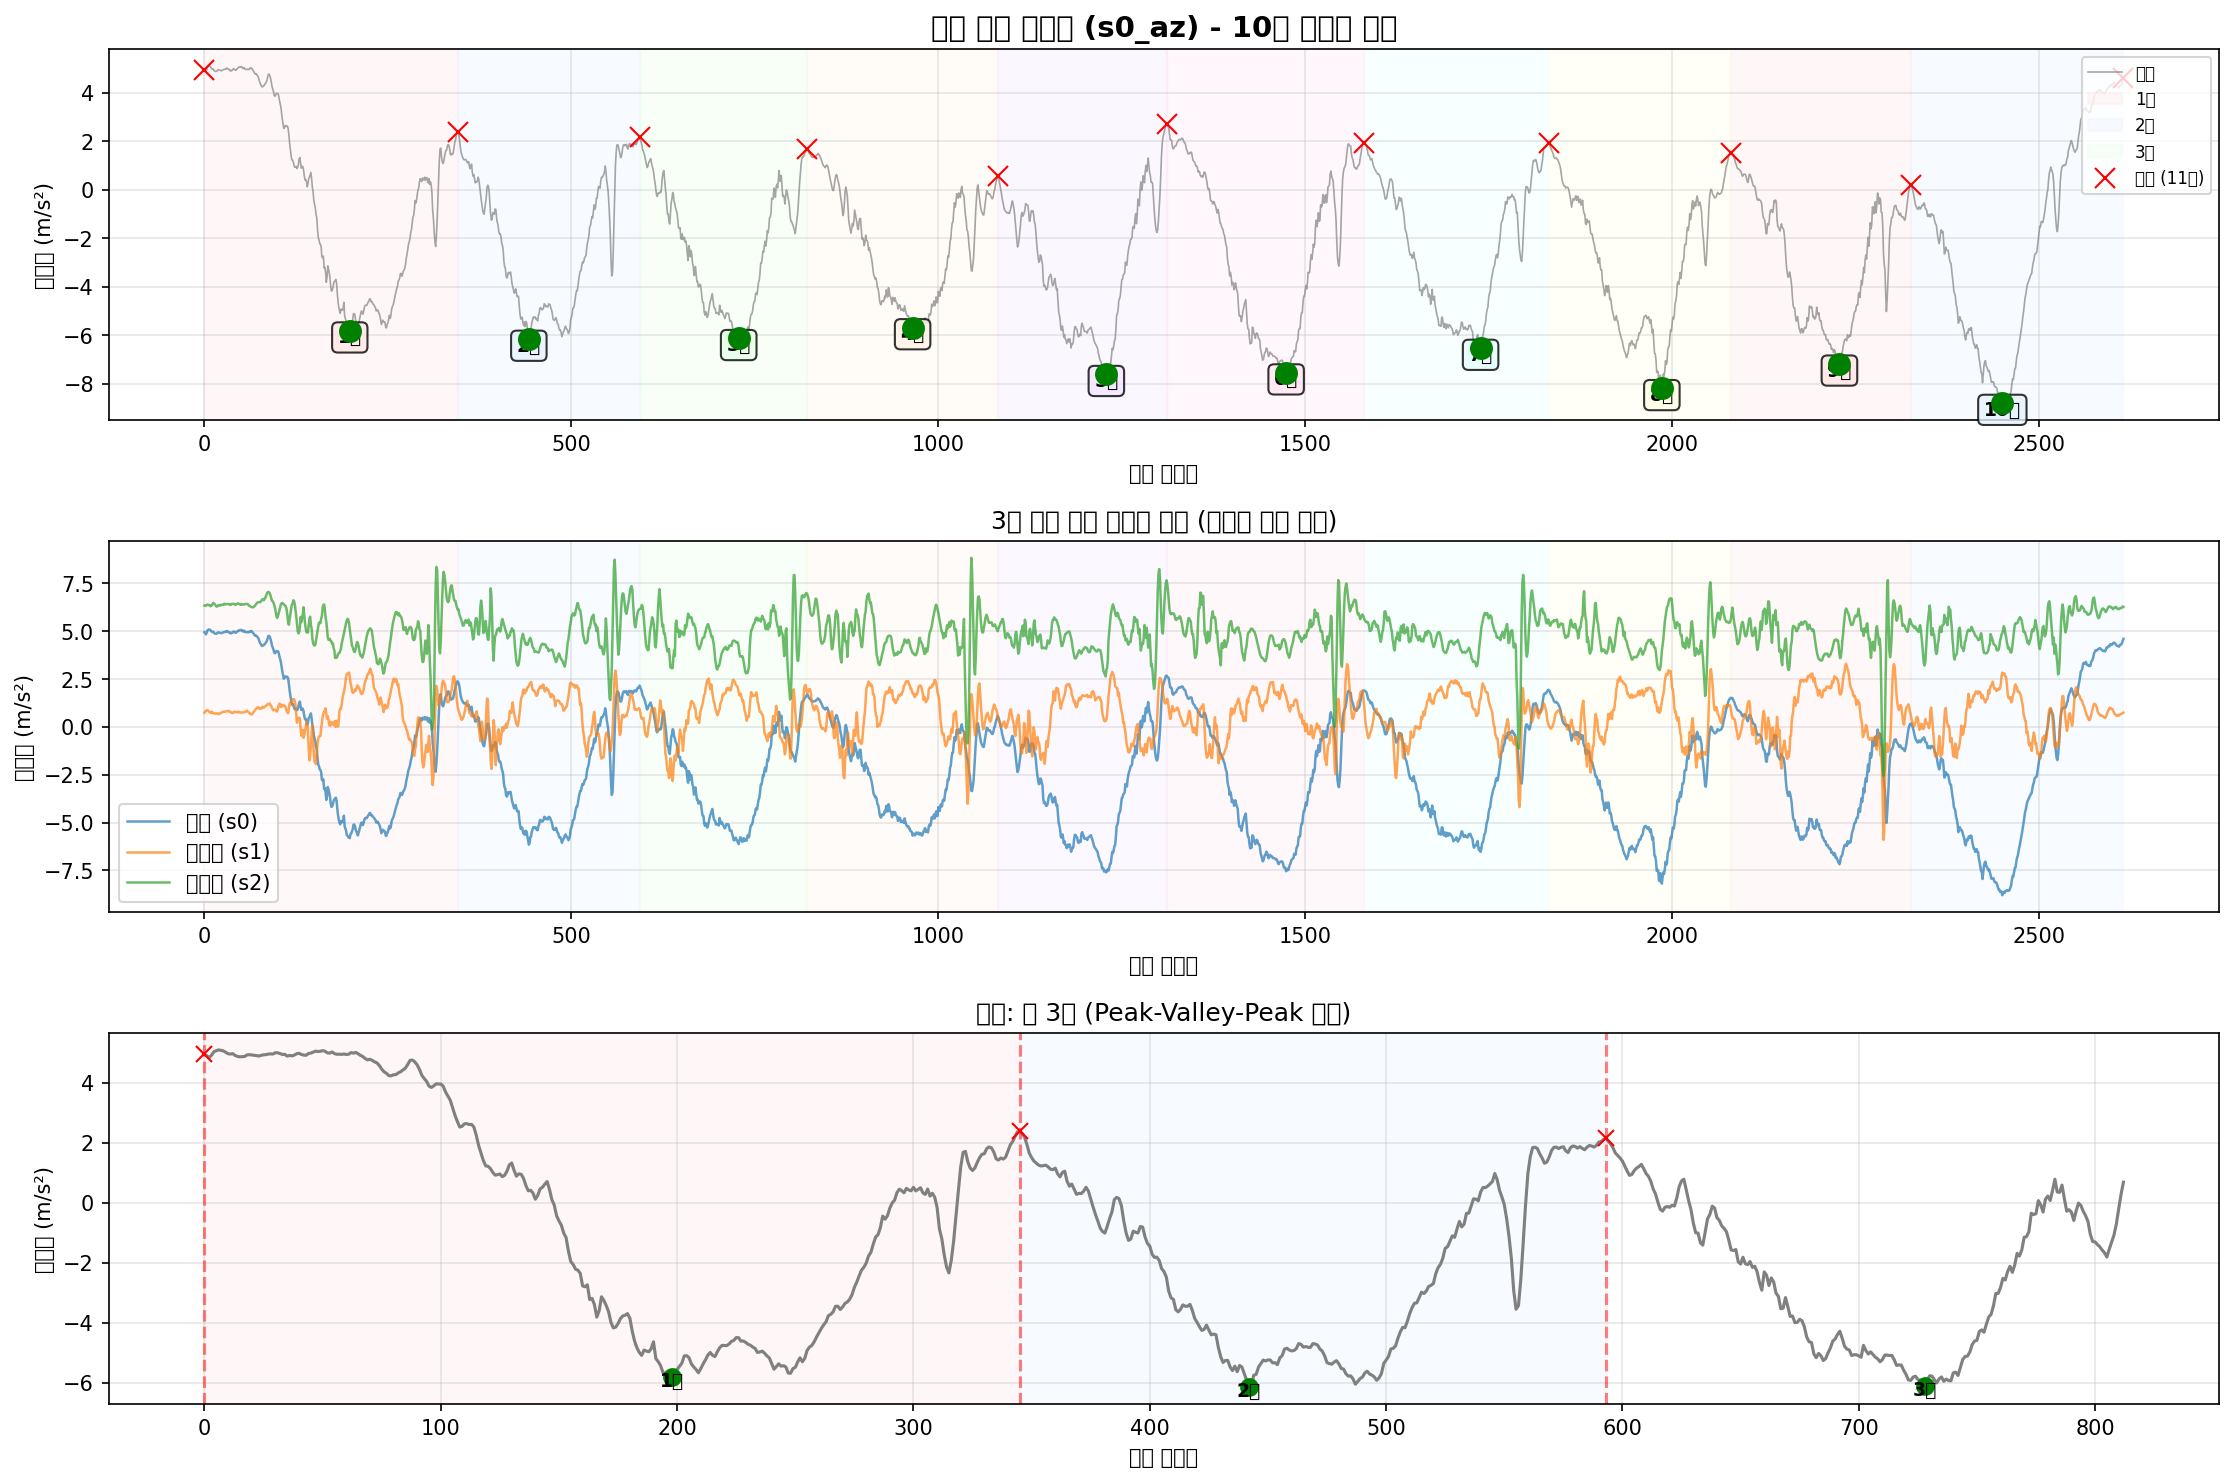

Data behind this chart, as committed beside it:
timestamp, seq, millis, q0, q1, q2, s0_ax, s0_ay, s0_az, s0_gx, s0_gy, s0_gz, s1_ax, s1_ay, s1_az, s1_gx, s1_gy, s1_gz, s2_ax, s2_ay, s2_az, s2_gx, s2_gy, s2_gz
2025-10-11T16:30:21.967, 169746, 1565531, 0, 0, 0, -8.553, -0.8462, 4.95, 0.02356, 0.007845, 0.006349, -9.692, 8.385, 0.7458, -0.1328, 0.005456, -0.04021, 10.09, 4.18, 6.342, 0.01961, 0.002229, 0.003896
2025-10-11T16:30:21.972, 169747, 1565541, 0, 0, 0, -8.529, -0.8654, 4.907, 0.02116, 0.005713, 0.01194, -9.668, 8.361, 0.8104, -0.1344, 0.004923, -0.04314, 10.01, 4.182, 6.345, 0.02067, 0.002496, 0.00283
2025-10-11T16:30:21.972, 169748, 1565549, 0, 0, 0, -8.462, -0.8773, 4.838, 0.0145, 0.002249, 0.01434, -9.649, 8.32, 0.8487, -0.1254, 0.005722, -0.04367, 9.981, 4.16, 6.333, 0.02254, 0.002229, 0.0009649
2025-10-11T16:30:21.981, 169749, 1565558, 0, 0, 0, -8.4, -0.8582, 4.926, 0.003842, 0.002249, 0.01647, -9.651, 8.318, 0.8631, -0.119, 0.008387, -0.04207, 9.995, 4.122, 6.378, 0.02494, 0.0008971, 0.0009649
2025-10-11T16:30:21.991, 169750, 1565567, 0, 0, 0, -8.414, -0.827, 5.041, -0.001753, 0.004114, 0.02021, -9.694, 8.332, 0.8774, -0.1126, 0.01452, -0.03781, 10.02, 4.151, 6.392, 0.0252, 9.768758900463581e-05, 0.0009649
2025-10-11T16:30:22.001, 169751, 1565576, 0, 0, 0, -8.431, -0.7911, 5.072, -0.002553, 0.007045, 0.0218, -9.742, 8.347, 0.8559, -0.1001, 0.01798, -0.02982, 10.08, 4.144, 6.388, 0.02653, 0.0008971, 0.000432
2025-10-11T16:30:22.009, 169752, 1565585, 0, 0, 0, -8.445, -0.76, 5.101, 0.001711, 0.007312, 0.02287, -9.802, 8.359, 0.808, -0.07474, 0.01825, -0.02076, 10.14, 4.168, 6.366, 0.03053, 0.003295, -0.002233
2025-10-11T16:30:22.017, 169753, 1565594, 0, 0, 0, -8.433, -0.7337, 5.082, 0.008106, 0.006246, 0.02207, -9.795, 8.308, 0.7769, -0.04223, 0.01558, -0.01436, 10.14, 4.218, 6.352, 0.02653, 0.003562, -0.003565
2025-10-11T16:30:22.026, 169754, 1565603, 0, 0, 0, -8.448, -0.7002, 5.065, 0.01157, 0.005713, 0.02021, -9.742, 8.256, 0.741, -0.01346, 0.01372, -0.009565, 10.09, 4.261, 6.309, 0.02094, -0.0001688, -0.005697
2025-10-11T16:30:22.037, 169755, 1565612, 0, 0, 0, -8.455, -0.6978, 5.02, 0.0129, 0.006779, 0.01674, -9.721, 8.217, 0.7458, 0.009459, 0.01265, -0.00237, 10.04, 4.35, 6.352, 0.008682, -0.003633, -0.008095
2025-10-11T16:30:22.044, 169756, 1565621, 0, 0, 0, -8.481, -0.7552, 4.972, 0.0129, 0.006779, 0.01381, -9.699, 8.232, 0.7984, 0.02944, 0.01052, 0.00216, 10.01, 4.359, 6.349, -0.008905, -0.0023, -0.009694
2025-10-11T16:30:22.052, 169757, 1565630, 0, 0, 0, -8.522, -0.7959, 4.962, 0.01477, 0.00518, 0.01354, -9.682, 8.261, 0.7673, 0.0401, 0.005722, 0.003492, 10.01, 4.333, 6.416, -0.0153, -0.002833, -0.01049
2025-10-11T16:30:22.062, 169758, 1565639, 0, 0, 0, -8.517, -0.8151, 4.974, 0.01583, 0.003848, 0.01834, -9.699, 8.28, 0.7146, 0.03317, 0.004123, 0.001094, 10.03, 4.299, 6.483, -0.01637, -0.002034, -0.009161
2025-10-11T16:30:22.071, 169759, 1565648, 0, 0, 0, -8.505, -0.8701, 4.912, 0.01637, 0.003048, 0.02527, -9.687, 8.294, 0.7122, 0.01639, 0.003857, -0.00317, 10.03, 4.273, 6.45, -0.006773, 0.001963, -0.00543
2025-10-11T16:30:22.082, 169760, 1565657, 0, 0, 0, -8.486, -0.8941, 4.883, 0.0129, 0.0006502, 0.03086, -9.713, 8.311, 0.7027, -0.007861, 0.00359, -0.008232, 10.05, 4.266, 6.416, 0.005751, 0.002762, -0.0017
2025-10-11T16:30:22.089, 169761, 1565666, 0, 0, 0, -8.467, -0.9013, 4.869, 0.00704, -0.001215, 0.03673, -9.709, 8.332, 0.7003, -0.02998, 0.002258, -0.01303, 10.06, 4.232, 6.357, 0.01827, 0.003029, -0.0001009
2025-10-11T16:30:22.102, 169762, 1565675, 0, 0, 0, -8.46, -0.8773, 4.874, -0.0001547, -0.005745, 0.04232, -9.694, 8.344, 0.6931, -0.04303, -0.001206, -0.01596, 10.08, 4.199, 6.306, 0.02627, 0.003828, 0.001231
2025-10-11T16:30:22.108, 169763, 1565684, 0, 0, 0, -8.472, -0.8438, 4.881, -0.008948, -0.008409, 0.04579, -9.67, 8.39, 0.7051, -0.04037, -0.004936, -0.01703, 10.07, 4.163, 6.287, 0.03106, 0.003562, 0.001498
2025-10-11T16:30:22.117, 169764, 1565693, 0, 0, 0, -8.512, -0.8654, 4.934, -0.01374, -0.008676, 0.04898, -9.646, 8.433, 0.6955, -0.03211, -0.007335, -0.01756, 10.09, 4.125, 6.311, 0.0324, 0.003295, 0.001764
2025-10-11T16:30:22.125, 169765, 1565702, 0, 0, 0, -8.52, -0.8414, 4.941, -0.01801, -0.008409, 0.05298, -9.639, 8.433, 0.6739, -0.02172, -0.0084, -0.01649, 10.06, 4.132, 6.366, 0.03426, 0.004894, -0.0003674
2025-10-11T16:30:22.134, 169766, 1565711, 0, 0, 0, -8.524, -0.8175, 4.931, -0.02147, -0.007344, 0.05778, -9.649, 8.459, 0.7003, -0.01559, -0.0084, -0.01516, 10.06, 4.148, 6.364, 0.04066, 0.005693, -0.001167
2025-10-11T16:30:22.144, 169767, 1565720, 0, 0, 0, -8.512, -0.7959, 4.922, -0.02574, -0.009475, 0.06151, -9.649, 8.464, 0.6979, -0.01506, -0.006802, -0.01649, 10.06, 4.172, 6.34, 0.04359, 0.006759, -0.002233
2025-10-11T16:30:22.152, 169768, 1565729, 0, 0, 0, -8.512, -0.7816, 4.91, -0.0284, -0.01267, 0.06417, -9.658, 8.416, 0.7194, -0.02145, -0.005203, -0.01836, 10.06, 4.204, 6.388, 0.04679, 0.008358, -0.004098
2025-10-11T16:30:22.163, 169769, 1565738, 0, 0, 0, -8.491, -0.7863, 4.895, -0.03213, -0.01107, 0.0663, -9.699, 8.371, 0.7529, -0.03131, -0.001472, -0.02156, 10.04, 4.206, 6.366, 0.04865, 0.008624, -0.005697
2025-10-11T16:30:22.171, 169770, 1565748, 0, 0, 0, -8.486, -0.8007, 4.919, -0.03613, -0.008942, 0.06817, -9.692, 8.323, 0.7577, -0.04836, 0.007587, -0.02529, 10.06, 4.249, 6.383, 0.05158, 0.009157, -0.007029
2025-10-11T16:30:22.180, 169771, 1565757, 0, 0, 0, -8.484, -0.7863, 4.936, -0.04039, -0.006011, 0.0711, -9.709, 8.308, 0.7889, -0.06781, 0.01372, -0.02795, 10.04, 4.268, 6.385, 0.05105, 0.007559, -0.007562
2025-10-11T16:30:22.189, 169772, 1565766, 0, 0, 0, -8.498, -0.7792, 4.943, -0.04465, -0.003347, 0.07323, -9.737, 8.292, 0.7984, -0.08087, 0.02011, -0.03115, 10.06, 4.283, 6.383, 0.05078, 0.006493, -0.007562
2025-10-11T16:30:22.198, 169773, 1565775, 0, 0, 0, -8.517, -0.7863, 4.96, -0.04759, -0.002014, 0.07243, -9.759, 8.27, 0.7913, -0.08593, 0.02491, -0.03301, 10.06, 4.304, 6.44, 0.04732, 0.006493, -0.008095
2025-10-11T16:30:22.208, 169774, 1565784, 0, 0, 0, -8.512, -0.7265, 4.967, -0.04679, -0.001481, 0.0711, -9.771, 8.244, 0.8056, -0.08673, 0.02757, -0.03275, 10.04, 4.302, 6.421, 0.04812, 0.007026, -0.008361
2025-10-11T16:30:22.216, 169775, 1565793, 0, 0, 0, -8.527, -0.6978, 4.962, -0.04679, 0.0003838, 0.0703, -9.728, 8.196, 0.8128, -0.0838, 0.02544, -0.03088, 10.03, 4.338, 6.414, 0.05505, 0.004095, -0.007562
2025-10-11T16:30:22.227, 169776, 1565802, 0, 0, 0, -8.524, -0.6618, 5.008, -0.04465, 0.001716, 0.06817, -9.735, 8.182, 0.8152, -0.07474, 0.01931, -0.02688, 10.03, 4.35, 6.414, 0.04732, 0.00516, -0.006762
2025-10-11T16:30:22.234, 169777, 1565811, 0, 0, 0, -8.505, -0.6906, 5.003, -0.03986, 0.002782, 0.06577, -9.742, 8.174, 0.8152, -0.06035, 0.01265, -0.02076, 10.03, 4.354, 6.424, 0.04306, 0.00516, -0.006496
2025-10-11T16:30:22.249, 169778, 1565820, 0, 0, 0, -8.479, -0.6882, 4.974, -0.03719, 0.002515, 0.06391, -9.754, 8.182, 0.8415, -0.04117, 0.005456, -0.01409, 10.01, 4.357, 6.428, 0.03373, 0.008624, -0.005963
2025-10-11T16:30:22.252, 169779, 1565829, 0, 0, 0, -8.469, -0.6858, 4.948, -0.03479, 0.0003838, 0.06311, -9.766, 8.182, 0.8224, -0.02092, 0.001459, -0.009831, 10, 4.359, 6.416, 0.02787, 0.009157, -0.007029
2025-10-11T16:30:22.261, 169780, 1565838, 0, 0, 0, -8.405, -0.7049, 4.95, -0.03373, -0.00388, 0.06364, -9.744, 8.182, 0.8296, -0.007594, -0.0006731, -0.005568, 10.01, 4.376, 6.409, 0.02467, 0.008624, -0.008894
2025-10-11T16:30:22.270, 169781, 1565847, 0, 0, 0, -8.381, -0.7097, 4.893, -0.03373, -0.006011, 0.06231, -9.725, 8.184, 0.7841, -0.001199, 0.001192, -0.003969, 10.02, 4.354, 6.376, 0.01374, 0.008092, -0.009427
2025-10-11T16:30:22.279, 169782, 1565856, 0, 0, 0, -8.364, -0.7217, 4.917, -0.034, -0.007877, 0.05884, -9.723, 8.222, 0.7721, 0.001732, 0.006788, -0.004236, 10.02, 4.316, 6.392, 0.009481, 0.007825, -0.008361
2025-10-11T16:30:22.288, 169783, 1565865, 0, 0, 0, -8.412, -0.7313, 4.9, -0.03506, -0.01134, 0.05591, -9.733, 8.28, 0.7386, 0.001998, 0.009186, -0.004236, 10.05, 4.292, 6.433, 0.01987, 0.008358, -0.005963
2025-10-11T16:30:22.301, 169784, 1565874, 0, 0, 0, -8.453, -0.7121, 4.926, -0.03346, -0.01427, 0.05485, -9.742, 8.316, 0.729, -0.003331, 0.01078, -0.006634, 10.06, 4.321, 6.424, 0.02707, 0.007559, -0.004098
2025-10-11T16:30:22.306, 169785, 1565884, 0, 0, 0, -8.491, -0.6906, 4.972, -0.03213, -0.01374, 0.05511, -9.792, 8.328, 0.7482, -0.01532, 0.01212, -0.01116, 10.09, 4.34, 6.433, 0.03027, 0.008891, -0.003565
2025-10-11T16:30:22.315, 169786, 1565892, 0, 0, 0, -8.501, -0.6642, 4.986, -0.03053, -0.01294, 0.05405, -9.783, 8.323, 0.7721, -0.02891, 0.01611, -0.01783, 10.11, 4.33, 6.426, 0.02787, 0.008624, -0.003565
2025-10-11T16:30:22.323, 169787, 1565901, 0, 0, 0, -8.524, -0.6523, 4.948, -0.03, -0.01401, 0.05165, -9.744, 8.311, 0.7745, -0.04197, 0.01931, -0.02502, 10.06, 4.335, 6.412, 0.0324, 0.006493, -0.003032
2025-10-11T16:30:22.333, 169788, 1565910, 0, 0, 0, -8.515, -0.6618, 4.926, -0.03373, -0.01667, 0.04925, -9.711, 8.282, 0.796, -0.05023, 0.02011, -0.03008, 10.02, 4.345, 6.378, 0.03879, 0.005427, -0.003032
2025-10-11T16:30:22.345, 169789, 1565919, 0, 0, 0, -8.46, -0.6858, 4.922, -0.03693, -0.01667, 0.04499, -9.699, 8.246, 0.7697, -0.05716, 0.01878, -0.03328, 10.02, 4.34, 6.409, 0.03959, 0.003295, -0.003565
2025-10-11T16:30:22.351, 169790, 1565928, 0, 0, 0, -8.45, -0.6954, 4.979, -0.03853, -0.0156, 0.04392, -9.728, 8.227, 0.7649, -0.05902, 0.01398, -0.03541, 10.02, 4.347, 6.416, 0.03879, 0.002229, -0.003298
2025-10-11T16:30:22.360, 169791, 1565937, 0, 0, 0, -8.474, -0.7002, 4.993, -0.03613, -0.01347, 0.04126, -9.756, 8.201, 0.7649, -0.05476, 0.003857, -0.03408, 10.02, 4.352, 6.455, 0.0348, 0.003562, -0.003298
2025-10-11T16:30:22.370, 169792, 1565946, 0, 0, 0, -8.453, -0.693, 5.025, -0.03133, -0.01214, 0.04126, -9.761, 8.162, 0.8008, -0.04223, -0.008933, -0.03035, 10.03, 4.357, 6.45, 0.0292, 0.007559, -0.00543
2025-10-11T16:30:22.378, 169793, 1565955, 0, 0, 0, -8.441, -0.6882, 5.058, -0.0292, -0.009209, 0.03992, -9.749, 8.162, 0.7721, -0.02625, -0.02012, -0.02289, 10.03, 4.345, 6.438, 0.02067, 0.008624, -0.00543
2025-10-11T16:30:22.390, 169794, 1565964, 0, 0, 0, -8.472, -0.6786, 5.046, -0.0276, -0.006811, 0.03832, -9.761, 8.189, 0.7577, -0.01266, -0.02599, -0.01649, 10.05, 4.333, 6.416, 0.01348, 0.00969, -0.004364
2025-10-11T16:30:22.397, 169795, 1565973, 0, 0, 0, -8.479, -0.669, 5.053, -0.02787, -0.006544, 0.03593, -9.735, 8.203, 0.7649, -0.0004, -0.02572, -0.0133, 10.03, 4.359, 6.385, 0.008948, 0.01182, -0.004897
2025-10-11T16:30:22.408, 169796, 1565982, 0, 0, 0, -8.469, -0.6618, 5.075, -0.02893, -0.005478, 0.03273, -9.728, 8.22, 0.7482, 0.008393, -0.02465, -0.0117, 10.01, 4.359, 6.424, 0.006017, 0.01289, -0.004631
2025-10-11T16:30:22.413, 169797, 1565991, 0, 0, 0, -8.479, -0.6547, 5.056, -0.02867, -0.004413, 0.0298, -9.711, 8.234, 0.7506, 0.01132, -0.02306, -0.01116, 10, 4.352, 6.4, 0.004418, 0.01156, -0.003565
2025-10-11T16:30:22.423, 169798, 1566000, 0, 0, 0, -8.467, -0.6547, 5.001, -0.02867, -0.005212, 0.02793, -9.728, 8.253, 0.7577, 0.00866, -0.01933, -0.01143, 10.03, 4.345, 6.404, 0.006017, 0.01102, -0.003831
2025-10-11T16:30:22.432, 169799, 1566009, 0, 0, 0, -8.45, -0.6571, 4.993, -0.02893, -0.007077, 0.02687, -9.733, 8.229, 0.7697, 0.001732, -0.01586, -0.0133, 10.04, 4.33, 6.395, 0.001221, 0.01182, -0.007562
2025-10-11T16:30:22.440, 169800, 1566018, 0, 0, 0, -8.46, -0.6762, 5.032, -0.0276, -0.007344, 0.02767, -9.73, 8.253, 0.7625, -0.006529, -0.01346, -0.0133, 10.04, 4.273, 6.404, 0.00282, 0.01129, -0.007828
2025-10-11T16:30:22.452, 169801, 1566028, 0, 0, 0, -8.457, -0.6666, 4.977, -0.0244, -0.005478, 0.02793, -9.704, 8.277, 0.7889, -0.01239, -0.0124, -0.0125, 10, 4.251, 6.414, 0.01161, 0.01076, -0.007295
2025-10-11T16:30:22.469, 169802, 1566041, 0, 0, 0, -8.453, -0.6666, 4.953, -0.02121, -0.005478, 0.03006, -9.685, 8.306, 0.7913, -0.01825, -0.0116, -0.01303, 10.02, 4.271, 6.426, 0.01748, 0.008358, -0.008361
2025-10-11T16:30:22.473, 169803, 1566050, 0, 0, 0, -8.443, -0.6618, 4.958, -0.01934, -0.003613, 0.0306, -9.682, 8.316, 0.8272, -0.01692, -0.01213, -0.01276, 10, 4.256, 6.424, 0.01854, 0.008624, -0.01049
2025-10-11T16:30:22.482, 169804, 1566059, 0, 0, 0, -8.448, -0.6379, 4.95, -0.01721, -0.004679, 0.0306, -9.685, 8.316, 0.8535, -0.01372, -0.01107, -0.01303, 9.986, 4.261, 6.431, 0.01641, 0.008624, -0.01342
2025-10-11T16:30:22.492, 169805, 1566068, 0, 0, 0, -8.484, -0.6571, 4.962, -0.01827, -0.002814, 0.0306, -9.685, 8.313, 0.8056, -0.01159, -0.008667, -0.0117, 9.986, 4.249, 6.424, 0.01295, 0.01156, -0.01609
... 2,556 more rows
